Run: headless pygame with SDL's dummy video driver; simulated clock (each Clock.tick advances the game by its frame time, no real sleeping); random seed 0; keys injected as events and as key.get_pressed() state; no mouse input.
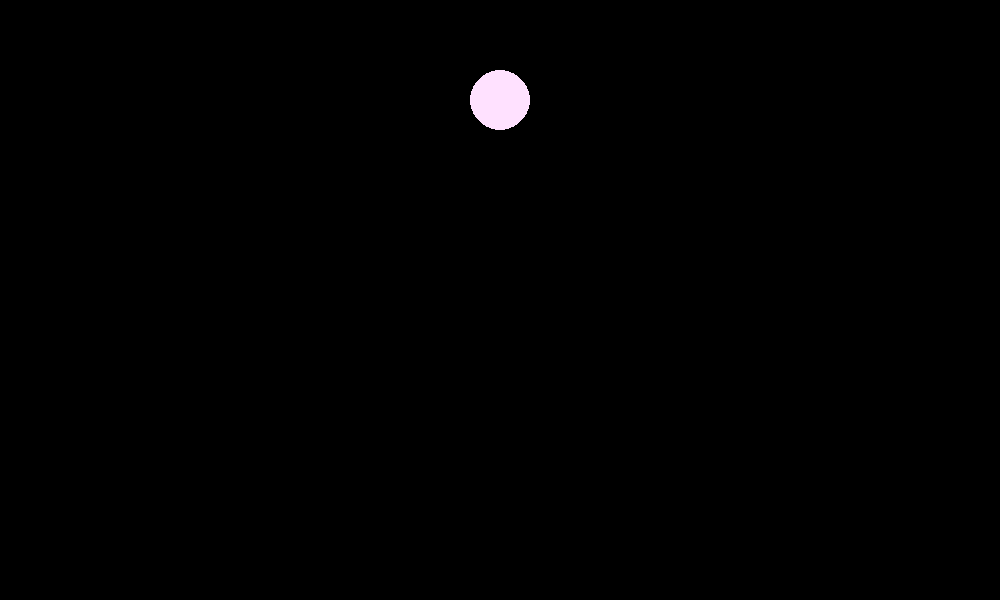
Frame 1 of 4 · flips 1–60 · no input
Frame 2 of 4 · flips 61–180 · tapped SPACE, RETURN · held RIGHT (→), D · screen unchanged from frame 1, image omitted
Frame 3 of 4 · flips 181–300 · held DOWN (↓), S · screen unchanged from frame 2, image omitted
Frame 4 of 4 · flips 301–420 · held LEFT (←), A, UP (↑), W · screen unchanged from frame 3, image omitted

The pygame program that drew these frames:

import pygame
pygame.display.set_caption("pong")
pygame.init()

WIDTH, HEIGHT = 1000, 600

ball_x, ball_y = 500, 100

wn = pygame.display.set_mode((WIDTH, HEIGHT))
active = True
while active:
    for i in pygame.event.get():
        if i.type == pygame.QUIT:
            active = False
    pygame.draw.circle(wn, (255, 225, 255), (ball_x, ball_y), 30)
    pygame.display.update()
